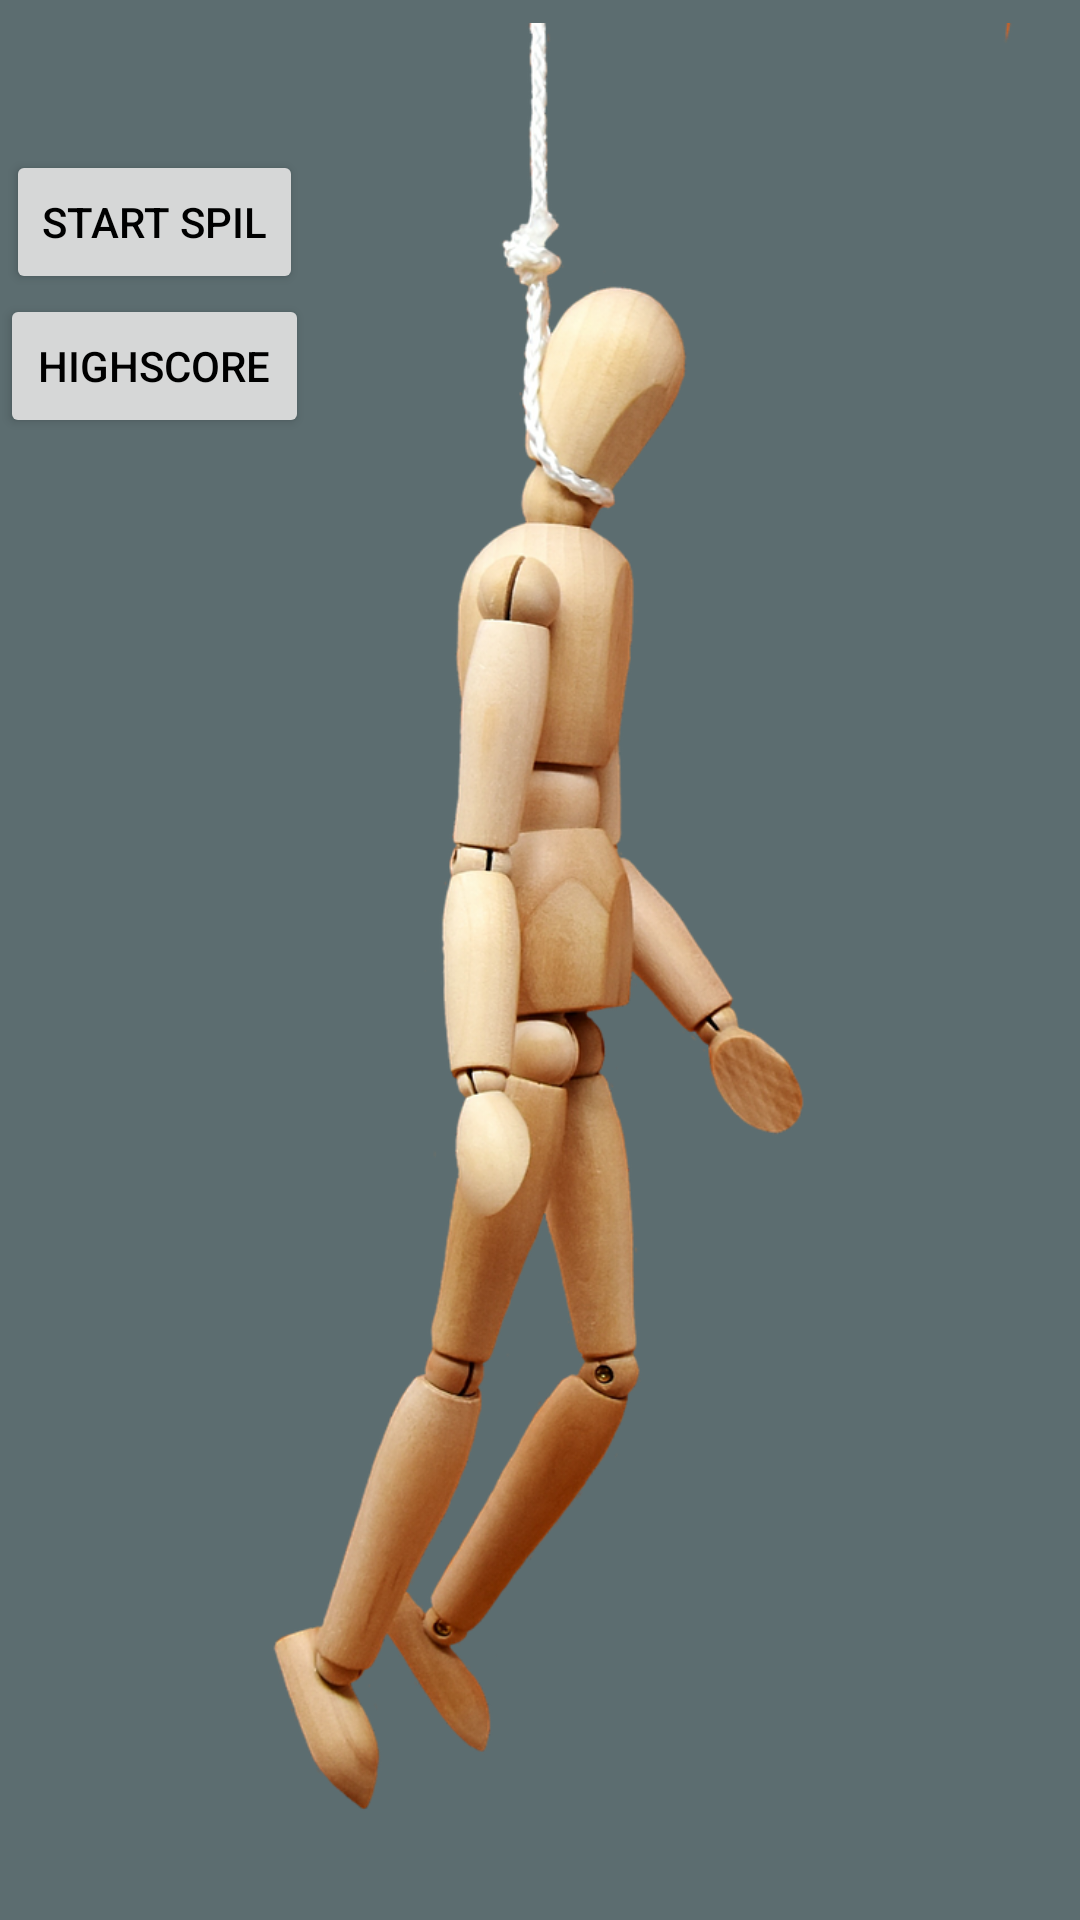

Write the Android layout XML for this screen, with the resource values it uses.
<!-- AndroidManifest.xml: application theme AppTheme -->
<!-- res/layout/activity_main.xml -->
<?xml version="1.0" encoding="utf-8"?>
<androidx.constraintlayout.widget.ConstraintLayout xmlns:android="http://schemas.android.com/apk/res/android"
    xmlns:app="http://schemas.android.com/apk/res-auto"
    xmlns:tools="http://schemas.android.com/tools"
    android:layout_width="match_parent"
    android:layout_height="match_parent"
    android:background="#5C6D70"
    tools:context=".activities.activity_Main">


    <ImageView
        android:id="@+id/imagemain"
        android:layout_width="wrap_content"
        android:layout_height="0dp"
        app:layout_constraintBottom_toBottomOf="parent"
        app:layout_constraintEnd_toEndOf="parent"
        app:layout_constraintHorizontal_bias="0.0"
        app:layout_constraintStart_toStartOf="parent"
        app:layout_constraintTop_toTopOf="parent"
        app:layout_constraintVertical_bias="0.0"
        app:srcCompat="@drawable/joint_dolls_3145615_1280"

        />

    <androidx.constraintlayout.widget.ConstraintLayout
        android:id="@+id/linearLayout"
        android:layout_width="103dp"
        android:layout_height="113dp"
        android:layout_marginTop="50dp"
        android:orientation="vertical"
        app:layout_constraintEnd_toEndOf="parent"
        app:layout_constraintHorizontal_bias="0.00"
        app:layout_constraintStart_toStartOf="parent"
        app:layout_constraintTop_toTopOf="parent">

        <Button
            android:id="@+id/b_StartSpil"
            android:layout_width="wrap_content"
            android:layout_height="wrap_content"
            android:text="Start spil"
            app:layout_constraintEnd_toEndOf="parent"
            app:layout_constraintStart_toStartOf="parent"
            app:layout_constraintTop_toTopOf="parent" />

        <Button
            android:id="@+id/b_highscore"
            android:layout_width="match_parent"
            android:layout_height="wrap_content"
            android:layout_marginBottom="17dp"
            android:text="Highscore"
            app:layout_constraintBottom_toBottomOf="parent" />

    </androidx.constraintlayout.widget.ConstraintLayout>

</androidx.constraintlayout.widget.ConstraintLayout>
<!-- resources referenced by this layout -->
<resources>
  <!-- drawable joint_dolls_3145615_1280: png bitmap (drawable, 277330 bytes) -->
  <style name="AppTheme" parent="Theme.AppCompat.Light.DarkActionBar">
          
          <item name="colorPrimary">@color/colorPrimary</item>
          <item name="colorPrimaryDark">@color/colorPrimaryDark</item>
          <item name="colorAccent">@color/colorAccent</item>
          <item name="android:background">#5C6D70</item>
          <item name="android:textColor">#000000</item>
      </style>
  <!-- not gathered from this repository: default colours our renderer supplied (Android Studio template values) -->
  <color name="colorPrimary">#FF6200EE</color>
  <color name="colorPrimaryDark">#FF3700B3</color>
  <color name="colorAccent">#FF03DAC5</color>
</resources>
